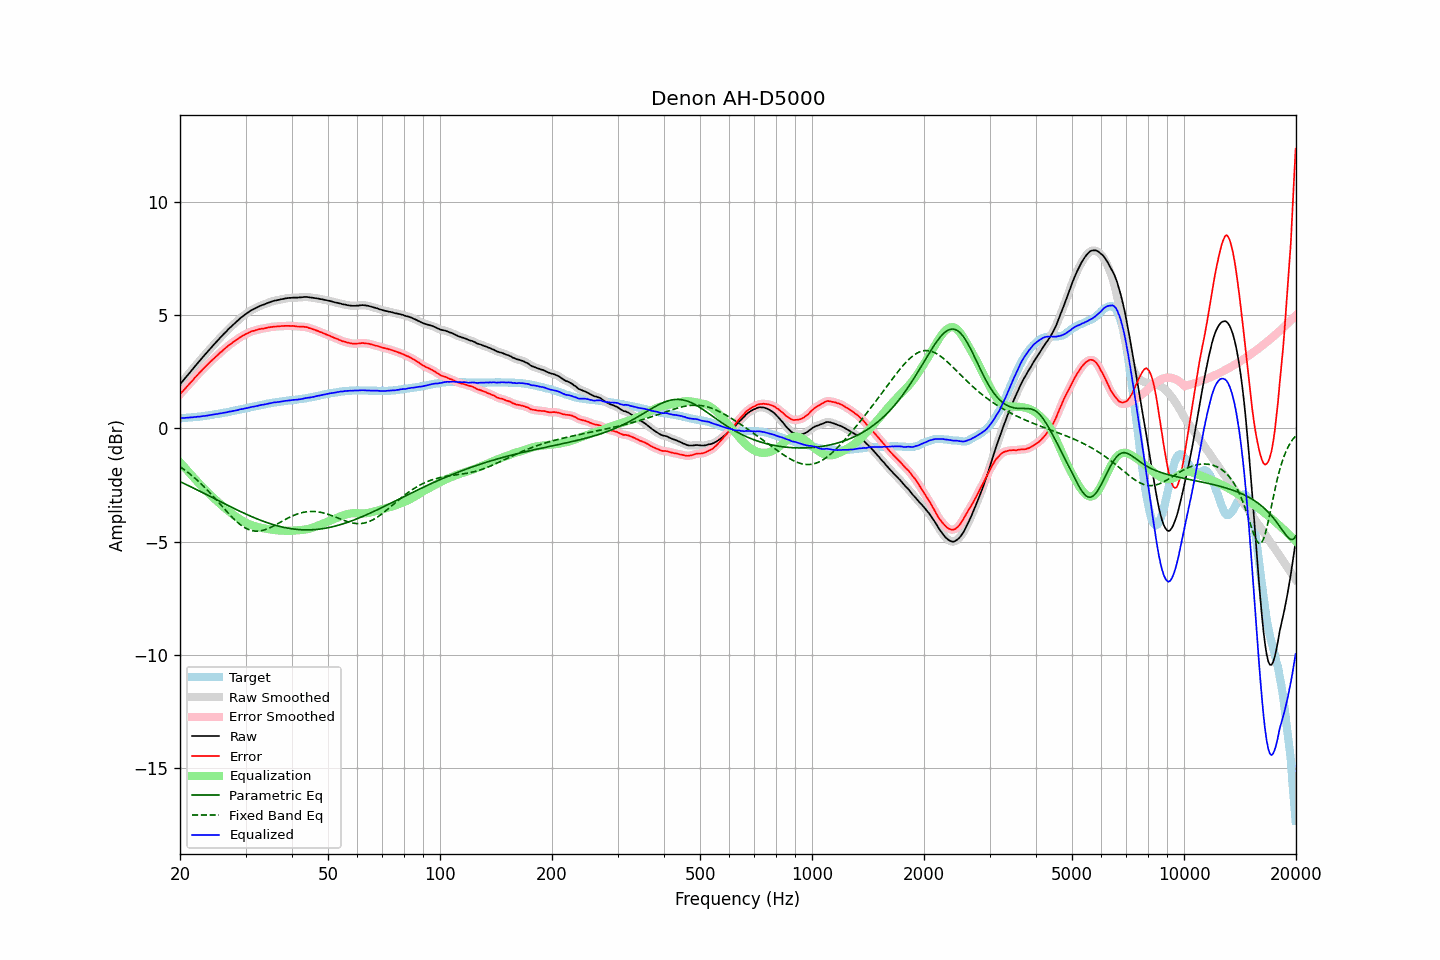

The table this chart was drawn from, first rows:
frequency, raw, error, smoothed, error_smoothed, equalization, parametric_eq, fixed_band_eq, equalized_raw, equalized_smoothed, target
20.00, 1.94, 1.50, 1.94, 1.50, -1.50, -2.35, -1.69, 0.44, 0.44, 0.45
20.20, 2.03, 1.59, 2.03, 1.58, -1.58, -2.39, -1.74, 0.45, 0.45, 0.45
20.40, 2.11, 1.66, 2.12, 1.66, -1.66, -2.42, -1.79, 0.45, 0.46, 0.46
20.61, 2.20, 1.74, 2.20, 1.74, -1.74, -2.45, -1.84, 0.46, 0.46, 0.46
20.81, 2.28, 1.82, 2.28, 1.82, -1.82, -2.49, -1.90, 0.46, 0.47, 0.47
21.02, 2.37, 1.90, 2.37, 1.90, -1.90, -2.52, -1.95, 0.47, 0.47, 0.48
21.23, 2.45, 1.98, 2.45, 1.98, -1.98, -2.56, -2.01, 0.48, 0.48, 0.48
21.44, 2.54, 2.06, 2.54, 2.06, -2.06, -2.59, -2.06, 0.49, 0.49, 0.49
21.66, 2.62, 2.13, 2.62, 2.13, -2.13, -2.62, -2.12, 0.49, 0.49, 0.50
21.87, 2.71, 2.22, 2.71, 2.21, -2.21, -2.66, -2.18, 0.50, 0.50, 0.50
22.09, 2.79, 2.29, 2.80, 2.29, -2.29, -2.70, -2.25, 0.50, 0.50, 0.51
22.31, 2.88, 2.37, 2.88, 2.37, -2.37, -2.73, -2.31, 0.52, 0.51, 0.52
22.54, 2.96, 2.45, 2.96, 2.44, -2.44, -2.77, -2.38, 0.52, 0.52, 0.52
22.76, 3.04, 2.52, 3.05, 2.52, -2.52, -2.80, -2.44, 0.52, 0.53, 0.53
22.99, 3.13, 2.60, 3.13, 2.59, -2.59, -2.84, -2.51, 0.54, 0.54, 0.54
23.22, 3.21, 2.67, 3.21, 2.67, -2.67, -2.87, -2.58, 0.55, 0.55, 0.55
23.45, 3.29, 2.74, 3.29, 2.74, -2.74, -2.91, -2.65, 0.55, 0.55, 0.56
23.69, 3.37, 2.81, 3.37, 2.81, -2.81, -2.94, -2.73, 0.56, 0.56, 0.56
23.92, 3.45, 2.88, 3.45, 2.88, -2.88, -2.98, -2.80, 0.58, 0.57, 0.58
24.16, 3.53, 2.95, 3.53, 2.95, -2.95, -3.02, -2.88, 0.59, 0.59, 0.59
24.40, 3.61, 3.02, 3.61, 3.02, -3.01, -3.05, -2.96, 0.60, 0.60, 0.60
24.65, 3.69, 3.08, 3.69, 3.08, -3.08, -3.09, -3.03, 0.61, 0.61, 0.61
24.89, 3.77, 3.15, 3.77, 3.14, -3.15, -3.12, -3.11, 0.63, 0.62, 0.63
25.14, 3.84, 3.21, 3.85, 3.21, -3.21, -3.16, -3.19, 0.63, 0.64, 0.64
25.39, 3.92, 3.28, 3.92, 3.28, -3.28, -3.20, -3.27, 0.65, 0.65, 0.65
25.65, 4.00, 3.35, 4.00, 3.34, -3.34, -3.23, -3.35, 0.66, 0.66, 0.66
25.91, 4.07, 3.40, 4.08, 3.40, -3.40, -3.27, -3.43, 0.67, 0.67, 0.67
26.16, 4.15, 3.47, 4.15, 3.46, -3.47, -3.31, -3.51, 0.69, 0.68, 0.69
26.43, 4.22, 3.53, 4.22, 3.53, -3.53, -3.34, -3.59, 0.69, 0.69, 0.69
26.69, 4.29, 3.59, 4.30, 3.59, -3.59, -3.38, -3.67, 0.71, 0.71, 0.71
26.96, 4.37, 3.65, 4.37, 3.65, -3.64, -3.41, -3.75, 0.73, 0.72, 0.72
27.23, 4.44, 3.71, 4.44, 3.70, -3.70, -3.45, -3.82, 0.74, 0.74, 0.74
27.50, 4.50, 3.75, 4.51, 3.75, -3.75, -3.48, -3.90, 0.75, 0.75, 0.76
27.77, 4.57, 3.81, 4.57, 3.80, -3.81, -3.52, -3.97, 0.77, 0.77, 0.77
28.05, 4.63, 3.85, 4.63, 3.85, -3.86, -3.55, -4.04, 0.78, 0.78, 0.79
28.33, 4.70, 3.91, 4.70, 3.90, -3.91, -3.59, -4.10, 0.80, 0.79, 0.80
28.62, 4.76, 3.95, 4.77, 3.95, -3.95, -3.62, -4.17, 0.81, 0.81, 0.81
28.90, 4.83, 4.01, 4.83, 4.00, -4.00, -3.65, -4.22, 0.83, 0.83, 0.83
29.19, 4.89, 4.05, 4.89, 4.05, -4.04, -3.69, -4.28, 0.85, 0.85, 0.85
29.48, 4.94, 4.09, 4.95, 4.09, -4.09, -3.72, -4.33, 0.86, 0.86, 0.86
29.78, 5.00, 4.13, 5.00, 4.13, -4.13, -3.75, -4.37, 0.87, 0.87, 0.87
30.08, 5.05, 4.17, 5.05, 4.16, -4.17, -3.79, -4.41, 0.88, 0.88, 0.88
30.38, 5.10, 4.20, 5.10, 4.20, -4.20, -3.82, -4.45, 0.90, 0.90, 0.90
30.68, 5.15, 4.24, 5.15, 4.24, -4.23, -3.85, -4.48, 0.92, 0.92, 0.92
30.99, 5.20, 4.27, 5.20, 4.27, -4.26, -3.88, -4.50, 0.94, 0.94, 0.93
31.30, 5.24, 4.30, 5.24, 4.29, -4.29, -3.91, -4.52, 0.95, 0.95, 0.95
31.61, 5.27, 4.31, 5.28, 4.31, -4.31, -3.94, -4.53, 0.96, 0.96, 0.97
31.93, 5.31, 4.34, 5.31, 4.33, -4.34, -3.97, -4.54, 0.98, 0.97, 0.97
32.24, 5.34, 4.35, 5.35, 4.35, -4.35, -4.00, -4.54, 0.99, 0.99, 1.00
32.57, 5.38, 4.38, 5.38, 4.37, -4.37, -4.03, -4.54, 1.01, 1.01, 1.01
32.89, 5.41, 4.39, 5.41, 4.39, -4.39, -4.06, -4.53, 1.03, 1.03, 1.03
33.22, 5.44, 4.41, 5.44, 4.40, -4.40, -4.08, -4.52, 1.04, 1.04, 1.04
33.55, 5.46, 4.41, 5.47, 4.41, -4.42, -4.11, -4.50, 1.05, 1.05, 1.06
33.89, 5.49, 4.43, 5.49, 4.43, -4.43, -4.14, -4.48, 1.06, 1.06, 1.07
34.23, 5.52, 4.44, 5.52, 4.44, -4.44, -4.16, -4.45, 1.08, 1.08, 1.09
34.57, 5.55, 4.46, 5.55, 4.45, -4.45, -4.19, -4.42, 1.10, 1.10, 1.10
34.92, 5.57, 4.47, 5.58, 4.47, -4.47, -4.21, -4.39, 1.11, 1.11, 1.11
35.27, 5.60, 4.48, 5.60, 4.48, -4.48, -4.23, -4.36, 1.13, 1.13, 1.12
35.62, 5.62, 4.49, 5.62, 4.49, -4.48, -4.25, -4.32, 1.14, 1.14, 1.14
35.97, 5.64, 4.50, 5.64, 4.49, -4.49, -4.27, -4.28, 1.15, 1.15, 1.15
... 635 more rows
